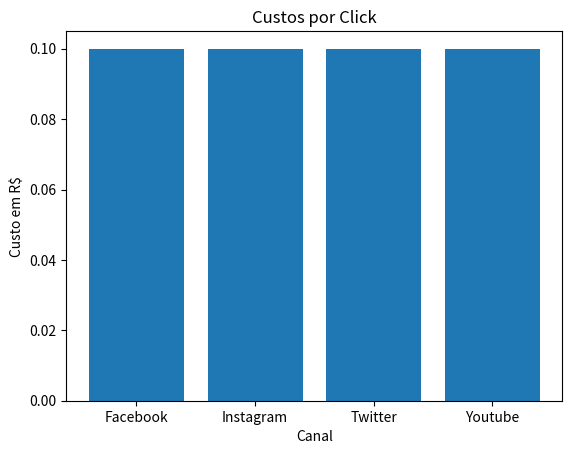

This chart was generated by the following Python code:
import matplotlib.pyplot as plt

class Campanha:
    def __init__(self, canal, investimento, cliques, conversoes):
        self.canal = canal
        self.investimento = investimento
        self.cliques = cliques
        self.conversoes = conversoes
        
    def cpc(self):
        return self.investimento / self.cliques
    
campanhas = [
    Campanha("Facebook", 1000, 10000, 100000),
    Campanha("Instagram", 2000, 20000, 200000),
    Campanha("Twitter", 3000, 30000, 300000),
    Campanha("Youtube", 4000, 40000, 400000)
]

canais = [c.canal for c in campanhas]
cpcs = [c.cpc() for c in campanhas]        

plt.bar(canais, cpcs)
plt.title("Custos por Click")
plt.xlabel("Canal")
plt.ylabel("Custo em R$")
plt.show()

